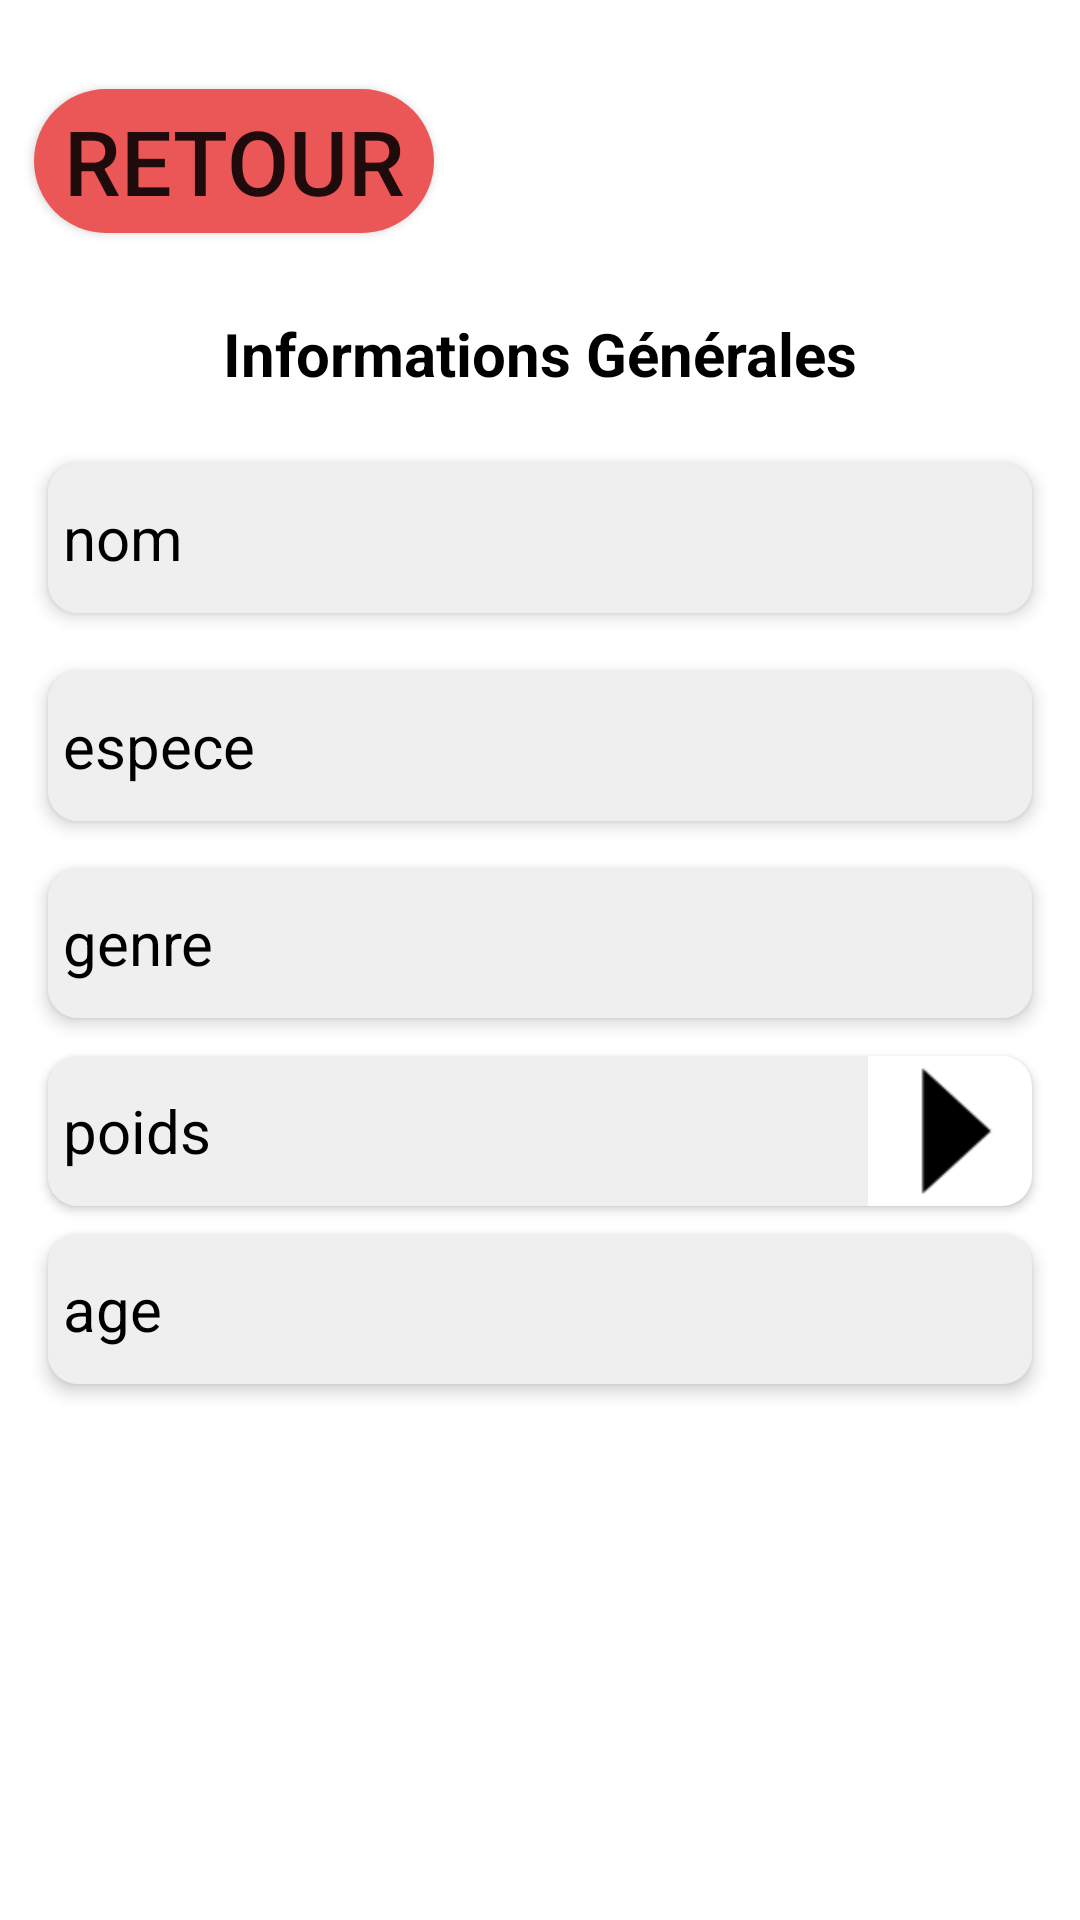

Here is an Android app screen rendered from its layout file. Give the layout XML and the strings, colors and styles it references.
<!-- AndroidManifest.xml: application theme AppTheme -->
<!-- res/layout/fragment_info_animal.xml -->
<?xml version="1.0" encoding="utf-8"?>
<androidx.constraintlayout.widget.ConstraintLayout
    xmlns:android="http://schemas.android.com/apk/res/android"
    xmlns:tools="http://schemas.android.com/tools"
    xmlns:app="http://schemas.android.com/apk/res-auto"
    android:layout_margin="16dp"
    android:layout_width="match_parent"
    android:layout_height="match_parent"
    android:background="@color/myWhite"
    >

    <Button
        android:id="@+id/frag_info_animal_retour"

        style="@style/retourBouton"

        android:gravity="center"
        app:layout_constraintBottom_toBottomOf="parent"
        app:layout_constraintTop_toTopOf="parent"
        app:layout_constraintLeft_toLeftOf="parent"
        app:layout_constraintRight_toRightOf="parent"
        app:layout_constraintVertical_bias="0.05"
        app:layout_constraintHorizontal_bias="0.05"/>

    <TextView
        android:id="@+id/frag_info_animal_info_generales"
        android:layout_width="match_parent"
        android:layout_height="wrap_content"
        android:text="Informations Générales"
        android:textSize="60px"
        android:gravity="center"
        android:textStyle="bold"
        android:textColor="@color/myBlack"
        app:layout_constraintBottom_toBottomOf="parent"
        app:layout_constraintTop_toBottomOf="@+id/frag_info_animal_retour"
        app:layout_constraintLeft_toLeftOf="parent"
        app:layout_constraintRight_toRightOf="parent"
        app:layout_constraintVertical_bias="0.05"
        />

    <TextView
        android:id="@+id/frag_info_animal_nom"

        style = "@style/infosGenerales"

        android:text="nom"

        app:layout_constraintBottom_toBottomOf="parent"
        app:layout_constraintTop_toBottomOf="@+id/frag_info_animal_info_generales"
        app:layout_constraintLeft_toLeftOf="parent"
        app:layout_constraintRight_toRightOf="parent"
        app:layout_constraintVertical_bias="0.05"
        />
    <TextView
        android:id="@+id/frag_info_animal_espece"

        style = "@style/infosGenerales"

        android:text="espece"

        app:layout_constraintBottom_toBottomOf="parent"
        app:layout_constraintTop_toBottomOf="@+id/frag_info_animal_nom"
        app:layout_constraintLeft_toLeftOf="parent"
        app:layout_constraintRight_toRightOf="parent"
        app:layout_constraintVertical_bias="0.05"


        />
    <TextView
        android:id="@+id/frag_info_animal_genre"

        style = "@style/infosGenerales"

        android:text="genre"

        app:layout_constraintBottom_toBottomOf="parent"
        app:layout_constraintTop_toBottomOf="@+id/frag_info_animal_espece"
        app:layout_constraintLeft_toLeftOf="parent"
        app:layout_constraintRight_toRightOf="parent"
        app:layout_constraintVertical_bias="0.05"
        />


    <androidx.cardview.widget.CardView
        android:id="@+id/frag_info_animal_poids_cardview"
        android:layout_width="match_parent"
        android:layout_height="50dp"
        app:layout_constraintBottom_toBottomOf="parent"
        app:layout_constraintTop_toBottomOf="@+id/frag_info_animal_genre"
        app:layout_constraintLeft_toLeftOf="parent"
        app:layout_constraintRight_toRightOf="parent"
        app:layout_constraintVertical_bias="0.05"
        android:layout_marginLeft="16dp"
        android:layout_marginRight="16dp"
        android:elevation="15px"
        app:cardCornerRadius="10dp"
        >
        <LinearLayout
            android:layout_width="match_parent"
            android:layout_height="wrap_content"
            android:orientation="horizontal">
        <TextView
            android:id="@+id/frag_info_animal_poids"
            android:layout_width="0dp"
            android:layout_weight="5"
            android:layout_height="match_parent"

            android:background ="@color/myLightGrey"

            android:textSize="20dp"
            android:gravity="center_vertical"
            android:textColor="@color/myBlack"

            android:paddingLeft="5dp"


            android:text="poids"

        />
        <Button
            android:id="@+id/frag_info_animal_bouton_poids"
            android:layout_width="0dp"
            android:layout_weight="1"
            android:layout_height="match_parent"
            android:background="@drawable/ic_baseline_arrow_right_24"
            android:gravity="right"
            android:scaleX="2"
            android:scaleY="2"

            />
        </LinearLayout>
    </androidx.cardview.widget.CardView>


        <TextView
        android:id="@+id/frag_info_animal_age"

        style = "@style/infosGenerales"

        android:text="age"

        app:layout_constraintBottom_toBottomOf="parent"
        app:layout_constraintTop_toBottomOf="@+id/frag_info_animal_poids_cardview"
        app:layout_constraintLeft_toLeftOf="parent"
        app:layout_constraintRight_toRightOf="parent"
        app:layout_constraintVertical_bias="0.05"
        />






</androidx.constraintlayout.widget.ConstraintLayout>
<!-- resources referenced by this layout -->
<resources>
  <color name="myBlack">      #000000</color>
  <color name="myLightGrey">  #EFEFEF</color>
  <color name="myWhite">      #FFFFFF</color>
  <!-- drawable ic_baseline_arrow_right_24 (drawable) -->
  <vector android:height="24dp" android:tint="@color/myBlack"
      android:viewportHeight="24" android:viewportWidth="24"
      android:width="24dp" xmlns:android="http://schemas.android.com/apk/res/android">
      <path android:fillColor="@android:color/white" android:pathData="M10,17l5,-5 -5,-5v10z"/>
  </vector>
  <style name="infosGenerales" parent="">
          <item name="android:background">@drawable/infos_generales</item>
          <item name="android:layout_width">match_parent</item>
          <item name="android:layout_height">50dp</item>
          <item name="android:textSize">20dp</item>
          <item name="android:gravity">center_vertical</item>
          <item name="android:textColor">@color/myBlack</item>
          <item name="android:layout_marginLeft">16dp</item>
          <item name="android:layout_marginRight">16dp</item>
          <item name="android:paddingLeft"> 5dp</item>
          <item name="android:elevation">10px</item>
      </style>
  <style name="retourBouton" parent="">
          <item name="android:background">@drawable/retour_button</item>
          <item name="android:layout_width">400px</item>
          <item name="android:layout_height">wrap_content</item>
          <item name="android:textSize">30sp</item>
          <item name="android:text">@string/retour</item>
          <item name="android:gravity">center</item>
          <item name="android:elevation">100dp</item>
      </style>
  <style name="AppTheme" parent="Theme.AppCompat.Light.NoActionBar">
          
          <item name="colorPrimary">@color/colorPrimary</item>
          <item name="colorPrimaryDark">@color/colorPrimaryDark</item>
          <item name="colorAccent">@color/myLightGrey</item>
      </style>
  <!-- drawable infos_generales (drawable) -->
  <?xml version="1.0" encoding="utf-8"?>
  <shape xmlns:android="http://schemas.android.com/apk/res/android">
      <corners android:radius="10dp" />
      <solid android:color="@color/myLightGrey"/>
  </shape>
  <!-- drawable retour_button (drawable) -->
  <?xml version="1.0" encoding="utf-8"?>
  <shape xmlns:android="http://schemas.android.com/apk/res/android">
      <corners android:radius="25dp" />
      <solid android:color="@color/myRed"/>
  </shape>
  <string name="retour">Retour</string>
  <color name="colorPrimary">#008577</color>
  <color name="colorPrimaryDark">#00574B</color>
  <color name="myRed">        #EB5757</color>
</resources>
